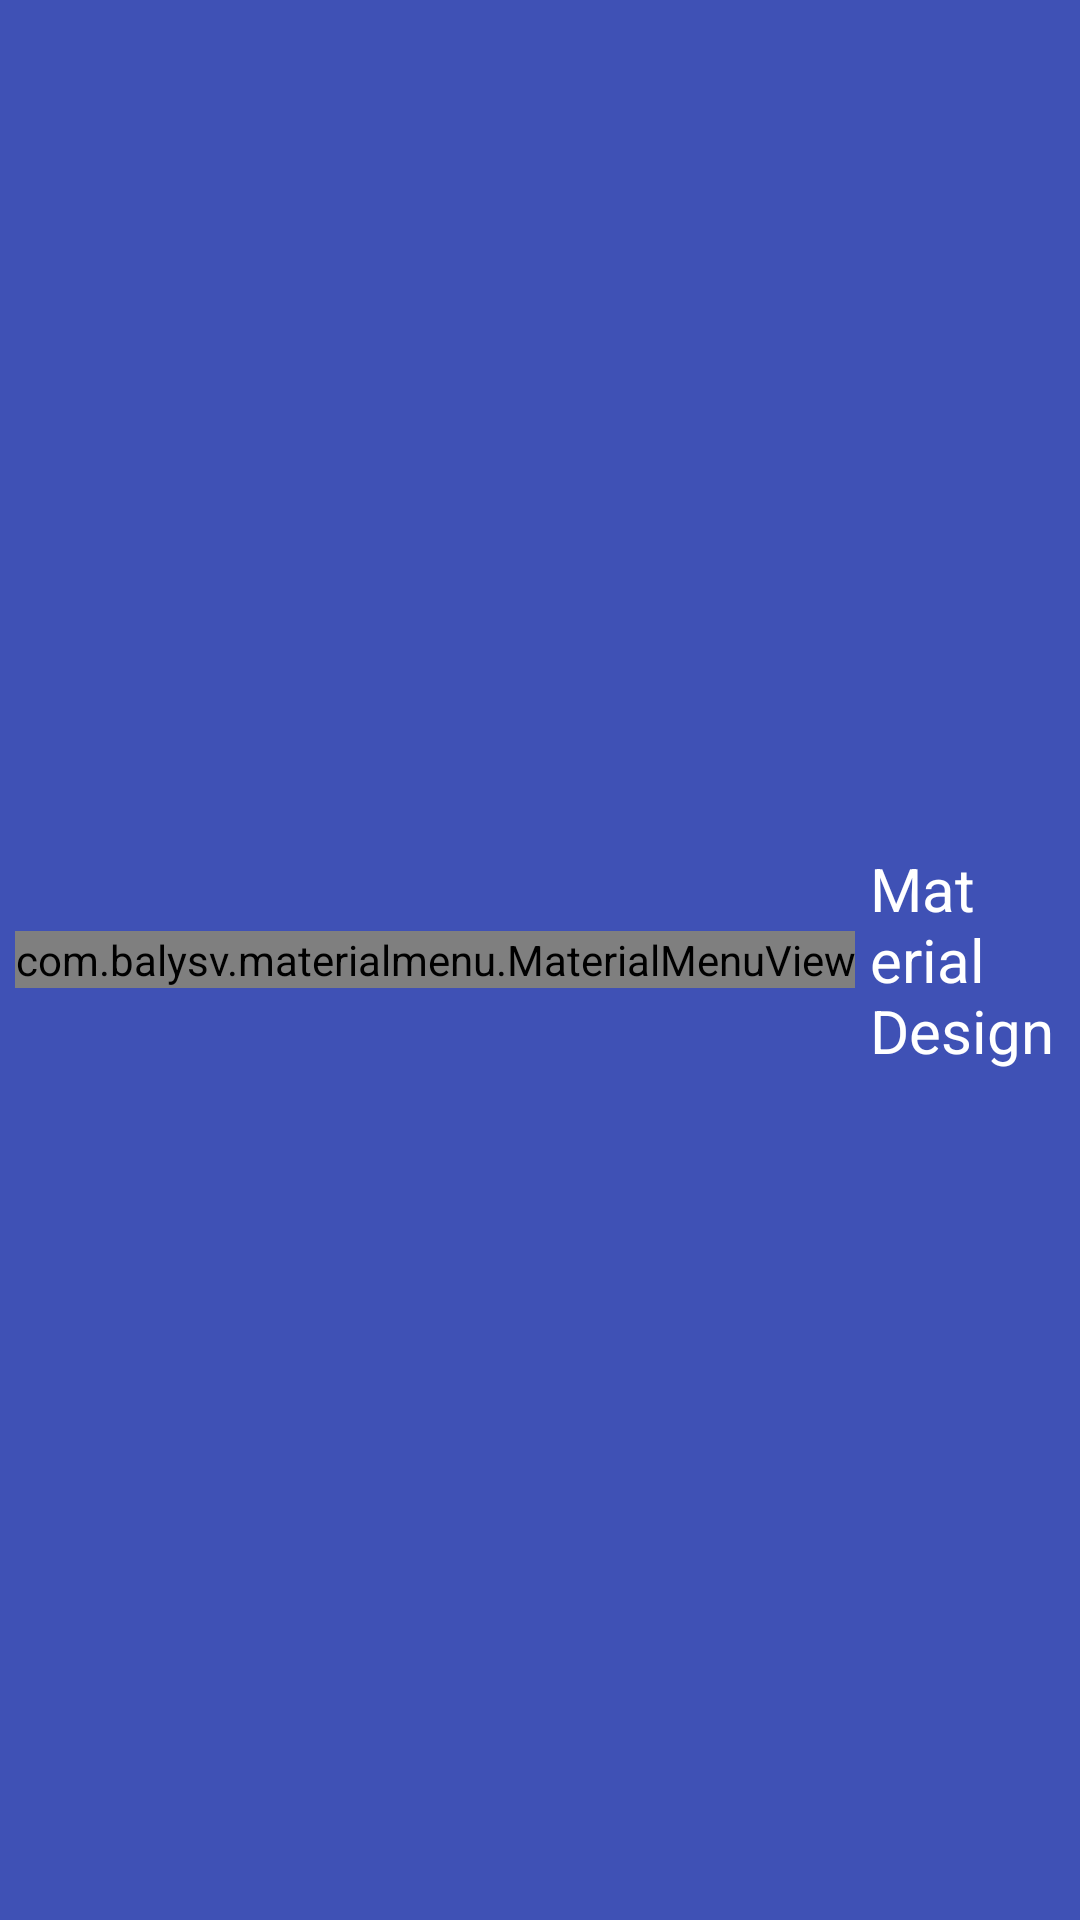

This screen was rendered from an Android layout file. Write that file and the resources it references.
<!-- AndroidManifest.xml: application theme Theme.AppCompat.Light.NoActionBar -->
<!-- res/layout/base_title.xml -->
<?xml version="1.0" encoding="utf-8"?>
<RelativeLayout xmlns:android="http://schemas.android.com/apk/res/android"
    xmlns:app="http://schemas.android.com/apk/res-auto"
    android:layout_width="match_parent"
    android:layout_height="55dp"
    android:background="@color/colorPrimary">

    <com.balysv.materialmenu.MaterialMenuView
        android:id="@+id/mmv"
        android:layout_width="wrap_content"
        android:layout_height="wrap_content"
        android:layout_centerVertical="true"
        android:layout_margin="5dp"
        app:mm_color="@color/white"
        app:mm_scale="1"
        app:mm_strokeWidth="2"
        app:mm_transformDuration="3000" />

    <TextView
        android:id="@+id/tv_title"
        android:layout_width="wrap_content"
        android:layout_height="wrap_content"
        android:layout_centerVertical="true"
        android:layout_toRightOf="@id/mmv"
        android:text="Material Design"
        android:textColor="@color/white"
        android:textSize="20dp" />

</RelativeLayout>
<!-- resources referenced by this layout -->
<resources>
  <color name="colorPrimary">#3F51B5</color>
  <color name="white">#ffffff</color>
</resources>
